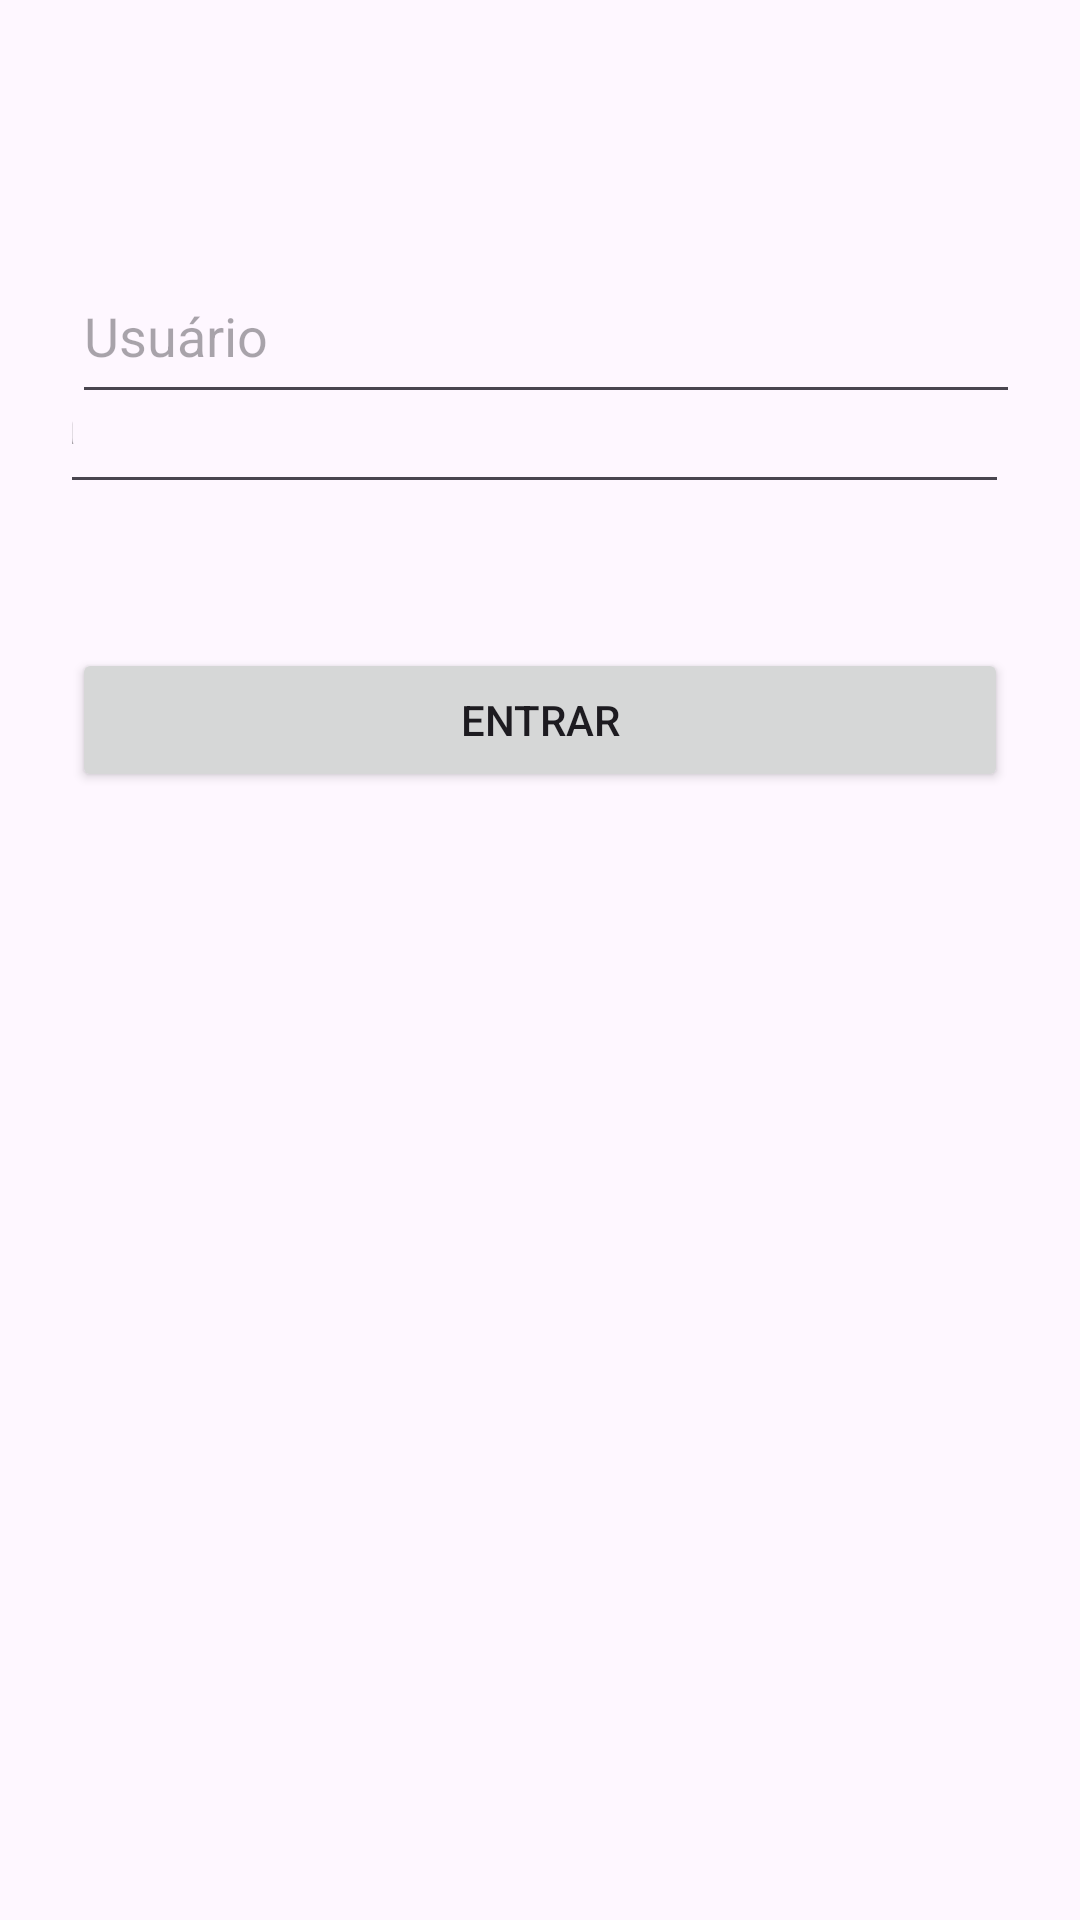

Write the Android layout XML for this screen, with the resource values it uses.
<!-- AndroidManifest.xml: application theme Theme.AppDesafio -->
<!-- res/layout/activity_main.xml -->
<?xml version="1.0" encoding="utf-8"?>
<androidx.constraintlayout.widget.ConstraintLayout xmlns:android="http://schemas.android.com/apk/res/android"
    xmlns:app="http://schemas.android.com/apk/res-auto"
    xmlns:tools="http://schemas.android.com/tools"
    android:id="@+id/main"
    android:layout_width="match_parent"
    android:layout_height="match_parent"
    android:orientation="vertical"
    android:gravity="center"
    android:padding="24dp"
    tools:context=".view.MainActivity">

    <EditText
        android:id="@+id/edt_usuario"
        android:layout_width="378dp"
        android:layout_height="55dp"
        android:layout_marginTop="80dp"
        android:hint="Usuário"
        app:layout_constraintBottom_toTopOf="@+id/edt_senha"
        app:layout_constraintEnd_toEndOf="parent"
        app:layout_constraintHorizontal_bias="0.0"
        app:layout_constraintStart_toStartOf="parent"
        app:layout_constraintTop_toTopOf="parent"
        app:layout_constraintVertical_bias="0.441" />

    <EditText
        android:id="@+id/edt_senha"
        android:layout_width="365dp"
        android:layout_height="57dp"
        android:layout_marginBottom="48dp"
        android:hint="Senha"
        android:inputType="textPassword"
        app:layout_constraintBottom_toTopOf="@+id/btn_login"
        app:layout_constraintEnd_toEndOf="parent"
        app:layout_constraintHorizontal_bias="1.0"
        app:layout_constraintStart_toStartOf="parent" />

    <Button
        android:id="@+id/btn_login"
        android:layout_width="match_parent"
        android:layout_height="wrap_content"
        android:layout_marginBottom="352dp"
        android:text="Entrar"
        app:layout_constraintBottom_toBottomOf="parent"
        tools:layout_editor_absoluteX="24dp" />

</androidx.constraintlayout.widget.ConstraintLayout>
<!-- resources referenced by this layout -->
<resources>
  <style name="Theme.AppDesafio" parent="Base.Theme.AppDesafio" />
  <style name="Base.Theme.AppDesafio" parent="Theme.Material3.DayNight.NoActionBar">
          
          
      </style>
</resources>
